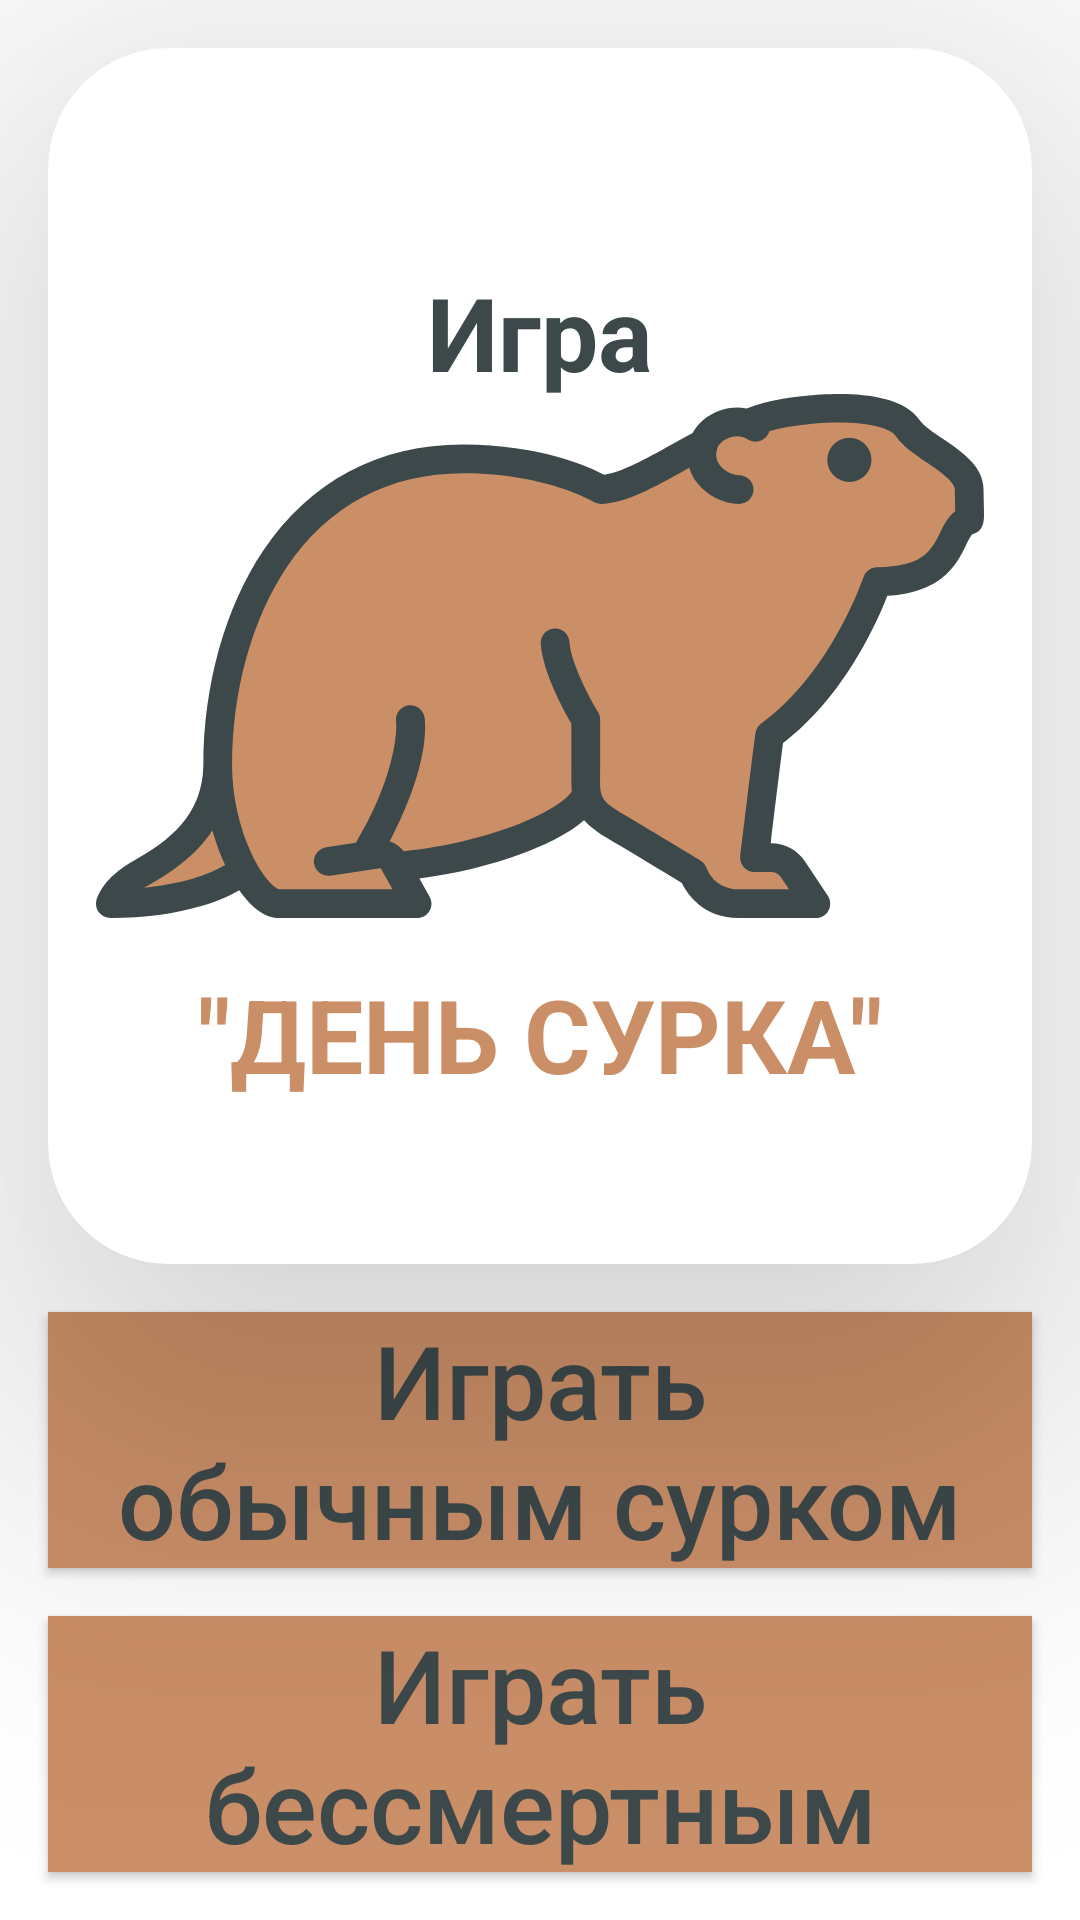

Here is an Android app screen rendered from its layout file. Give the layout XML and the strings, colors and styles it references.
<!-- AndroidManifest.xml: application theme Theme.SkillBoxGameViewModel -->
<!-- res/layout/fragment_main.xml -->
<?xml version="1.0" encoding="utf-8"?>
<androidx.constraintlayout.widget.ConstraintLayout xmlns:android="http://schemas.android.com/apk/res/android"
    xmlns:app="http://schemas.android.com/apk/res-auto"
    xmlns:tools="http://schemas.android.com/tools"
    android:id="@+id/main"
    android:layout_width="match_parent"
    android:layout_height="match_parent"
    tools:context=".ui.main.MainFragment">

    <androidx.cardview.widget.CardView
        android:id="@+id/logo_image_container"
        android:layout_width="match_parent"
        android:layout_height="@dimen/logo_image_container_height"
        android:layout_margin="@dimen/logo_image_container_margin"
        android:orientation="vertical"
        app:cardCornerRadius="@dimen/logo_image_container_corner_radius"
        app:cardElevation="@dimen/logo_image_container_elevation"
        app:layout_constraintStart_toStartOf="parent"
        app:layout_constraintTop_toTopOf="parent"
        app:layout_constraintBottom_toTopOf="@id/button_start_game">

        <androidx.constraintlayout.widget.ConstraintLayout
            android:layout_width="match_parent"
            android:layout_height="match_parent">

            <TextView
                android:id="@+id/logo_game"
                android:layout_width="wrap_content"
                android:layout_height="wrap_content"
                android:gravity="center"
                android:text="@string/logo_game_text"
                android:textColor="@color/secondary_color"
                android:textSize="@dimen/logo_game_text_size"
                android:textStyle="bold"
                app:layout_constraintTop_toTopOf="parent"
                app:layout_constraintBottom_toBottomOf="parent"
                app:layout_constraintEnd_toEndOf="parent"
                app:layout_constraintStart_toStartOf="parent"
                app:layout_constraintVertical_bias="@dimen/logo_game_vertical_bias"/>

            <androidx.appcompat.widget.AppCompatImageView
                android:id="@+id/logo_image"
                android:layout_width="match_parent"
                android:layout_height="match_parent"
                android:layout_margin="@dimen/logo_image_margin"
                android:src="@drawable/groundhog"
                app:layout_constraintStart_toStartOf="parent"
                app:layout_constraintTop_toTopOf="parent" />

            <TextView
                android:id="@+id/logo_game_name"
                android:layout_width="wrap_content"
                android:layout_height="wrap_content"
                android:gravity="center"
                android:text="@string/logo_message_name_text"
                android:textColor="@color/primary_color"
                android:textSize="@dimen/logo_game_name_text_size"
                android:textStyle="bold"
                app:layout_constraintTop_toTopOf="parent"
                app:layout_constraintBottom_toBottomOf="parent"
                app:layout_constraintEnd_toEndOf="parent"
                app:layout_constraintStart_toStartOf="parent"
                app:layout_constraintVertical_bias="@dimen/logo_game_name_vertical_bias"/>

        </androidx.constraintlayout.widget.ConstraintLayout>
    </androidx.cardview.widget.CardView>

    <androidx.appcompat.widget.AppCompatButton
        android:id="@+id/button_start_game"
        android:layout_width="match_parent"
        android:layout_height="wrap_content"
        android:layout_margin="@dimen/button_start_game_margin"
        android:background="@color/primary_color"
        android:text="@string/button_start_game_text"
        android:textAllCaps="false"
        android:textSize="@dimen/button_start_game_text_size"
        android:textColor="@color/secondary_color"
        app:layout_constraintBottom_toTopOf="@id/button_start_undead_game"
        app:layout_constraintEnd_toEndOf="parent"
        app:layout_constraintStart_toStartOf="parent" />

    <androidx.appcompat.widget.AppCompatButton
        android:id="@+id/button_start_undead_game"
        android:layout_width="match_parent"
        android:layout_height="wrap_content"
        android:layout_margin="@dimen/button_start_game_margin"
        android:background="@color/primary_color"
        android:text="@string/button_start_undead_game_text"
        android:textAllCaps="false"
        android:textSize="@dimen/button_start_game_text_size"
        android:textColor="@color/secondary_color"
        app:layout_constraintBottom_toBottomOf="parent"
        app:layout_constraintEnd_toEndOf="parent"
        app:layout_constraintStart_toStartOf="parent" />

</androidx.constraintlayout.widget.ConstraintLayout>
<!-- resources referenced by this layout -->
<resources>
  <color name="primary_color">#CB8F68</color>
  <color name="secondary_color">#3D484A</color>
  <dimen name="button_start_game_margin">16dp</dimen>
  <dimen name="button_start_game_text_size">34sp</dimen>
  <dimen name="logo_game_name_text_size">34sp</dimen>
  <dimen name="logo_game_name_vertical_bias">0.85</dimen>
  <dimen name="logo_game_text_size">34sp</dimen>
  <dimen name="logo_game_vertical_bias">0.2</dimen>
  <dimen name="logo_image_container_corner_radius">40dp</dimen>
  <dimen name="logo_image_container_elevation">70dp</dimen>
  <dimen name="logo_image_container_height">0dp</dimen>
  <dimen name="logo_image_container_margin">16dp</dimen>
  <dimen name="logo_image_margin">16dp</dimen>
  <!-- drawable groundhog: vector/xml drawable (drawable, 9304 chars, omitted) -->
  <string name="button_start_game_text">Играть\nобычным сурком</string>
  <string name="button_start_undead_game_text">Играть бессмертным</string>
  <string name="logo_game_text">Игра</string>
  <string name="logo_message_name_text">\"ДЕНЬ СУРКА\"</string>
  <style name="Theme.SkillBoxGameViewModel" parent="Theme.MaterialComponents.DayNight.NoActionBar">
          
          <item name="colorPrimary">@color/purple_500</item>
          <item name="colorPrimaryVariant">@color/primary_color</item>
          <item name="colorOnPrimary">@color/white</item>
          
          <item name="colorSecondary">@color/teal_200</item>
          <item name="colorSecondaryVariant">@color/teal_700</item>
          <item name="colorOnSecondary">@color/black</item>
          
          <item name="android:statusBarColor">?attr/colorPrimaryVariant</item>
          
      </style>
  <color name="purple_500">#FF6200EE</color>
  <color name="white">#FFFFFFFF</color>
  <color name="teal_200">#FF03DAC5</color>
  <color name="teal_700">#FF018786</color>
  <color name="black">#FF000000</color>
</resources>
